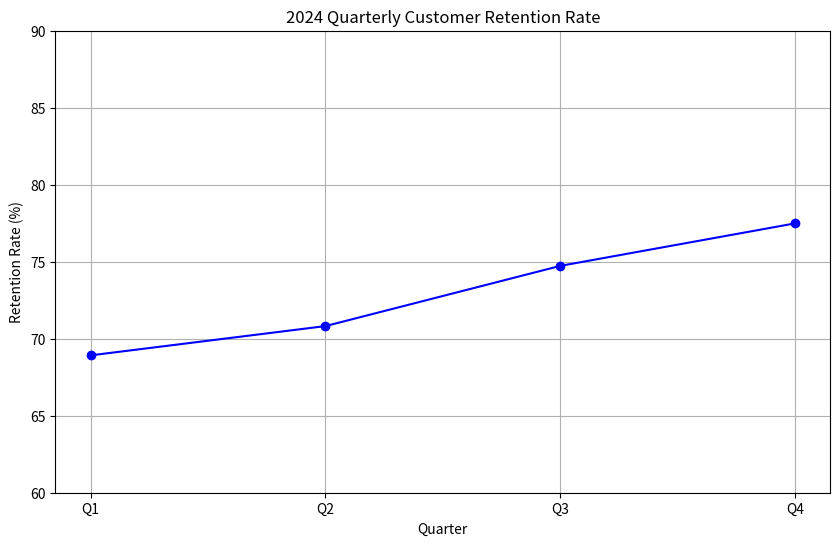
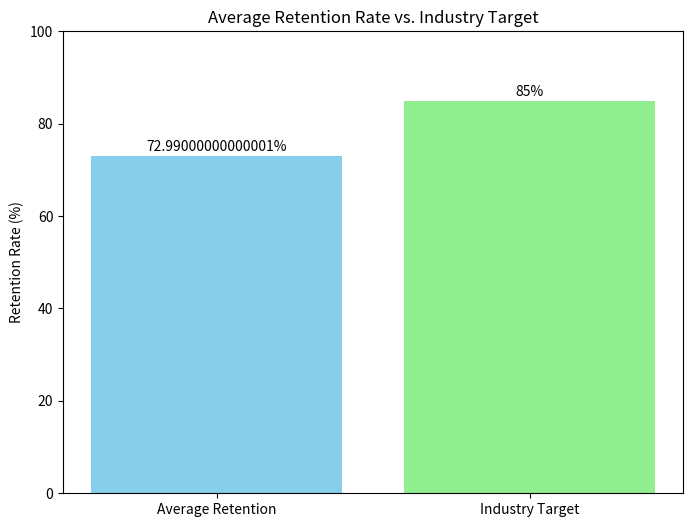

These charts were generated, in order, by the following Python code:

import matplotlib.pyplot as plt

# Data
quarters = ['Q1', 'Q2', 'Q3', 'Q4']
retention_rates = [68.92, 70.82, 74.73, 77.49]
average_retention = sum(retention_rates) / len(retention_rates)
industry_target = 85

# Plot 1: Quarterly Retention Rate Trend
plt.figure(figsize=(10, 6))
plt.plot(quarters, retention_rates, marker='o', linestyle='-', color='b')
plt.title('2024 Quarterly Customer Retention Rate')
plt.xlabel('Quarter')
plt.ylabel('Retention Rate (%)')
plt.grid(True)
plt.ylim(60, 90)
plt.savefig('retention_trend.png')
plt.close()

# Plot 2: Average Retention Rate vs. Industry Target
plt.figure(figsize=(8, 6))
plt.bar(['Average Retention', 'Industry Target'], [average_retention, industry_target], color=['skyblue', 'lightgreen'])
plt.title('Average Retention Rate vs. Industry Target')
plt.ylabel('Retention Rate (%)')
plt.ylim(0, 100)
for i, v in enumerate([average_retention, industry_target]):
    plt.text(i, v + 1, f"{v}%", ha='center')
plt.savefig('retention_comparison.png')
plt.close()

print("Plots generated successfully: 'retention_trend.png' and 'retention_comparison.png'")
